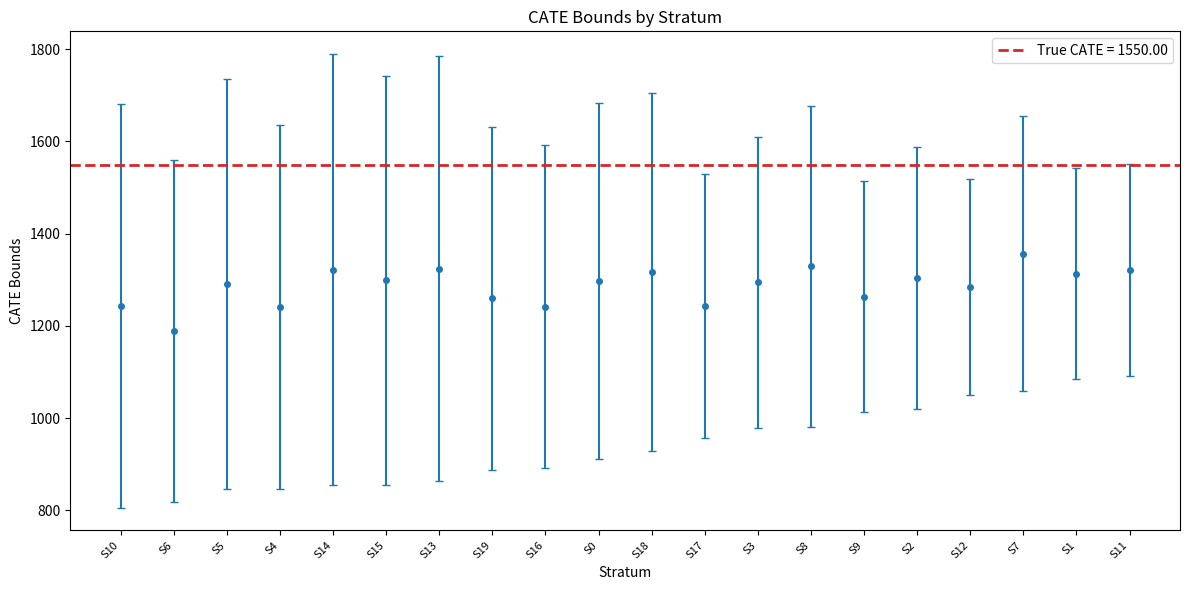

Source code (Python): (Note: this script raises an exception after producing the figure.)
"""
Visualization Module for Causal Grounding

This module provides plotting functions for visualizing:
- CATE bounds (error bars, forest plots, comparisons)
- Coverage analysis (by stratum, heatmaps)
- CI test diagnostics (EHS scores, CMI distributions)
- Method comparisons (summary charts, runtime)

All plots use matplotlib and follow a consistent style.
"""

import numpy as np
import pandas as pd
import matplotlib.pyplot as plt
import matplotlib.patches as mpatches
from typing import Dict, List, Optional, Union, Any, Tuple

# Style configuration
COLORS = {
    'primary': '#1f77b4',
    'secondary': '#ff7f0e',
    'success': '#2ca02c',
    'danger': '#d62728',
    'warning': '#bcbd22',
    'info': '#17becf',
    'gray': '#7f7f7f',
}

STYLE = {
    'figure.figsize': (10, 6),
    'font.size': 10,
    'axes.titlesize': 12,
    'axes.labelsize': 10,
}


def _apply_style():
    """Apply consistent matplotlib style."""
    for key, value in STYLE.items():
        plt.rcParams[key] = value


# =============================================================================
# BOUNDS VISUALIZATION
# =============================================================================

def plot_cate_bounds(
    bounds_df: pd.DataFrame,
    true_cate: Optional[float] = None,
    title: Optional[str] = None,
    lower_col: str = 'lower',
    upper_col: str = 'upper',
    stratum_col: Optional[str] = None,
    sort_by: str = 'lower',
    figsize: Tuple[float, float] = (12, 6),
    ax: Optional[plt.Axes] = None
) -> plt.Figure:
    """
    Plot CATE bounds as error bars for each stratum.

    Args:
        bounds_df: DataFrame with lower and upper bound columns
        true_cate: Optional true CATE value to show as reference line
        title: Plot title
        lower_col: Column name for lower bound
        upper_col: Column name for upper bound
        stratum_col: Column name for stratum labels (uses index if None)
        sort_by: Sort strata by 'lower', 'upper', 'width', or 'none'
        figsize: Figure size tuple
        ax: Optional axes to plot on

    Returns:
        matplotlib Figure object
    """
    _apply_style()

    df = bounds_df.copy()

    # Get stratum labels
    if stratum_col and stratum_col in df.columns:
        labels = df[stratum_col].astype(str).values
    else:
        labels = [str(i) for i in range(len(df))]

    # Sort if requested
    if sort_by != 'none':
        if sort_by == 'lower':
            order = np.argsort(df[lower_col].values)
        elif sort_by == 'upper':
            order = np.argsort(df[upper_col].values)
        elif sort_by == 'width':
            order = np.argsort((df[upper_col] - df[lower_col]).values)
        else:
            order = np.arange(len(df))
        df = df.iloc[order].reset_index(drop=True)
        labels = [labels[i] for i in order]

    lower = df[lower_col].values
    upper = df[upper_col].values
    midpoints = (lower + upper) / 2
    errors = np.vstack([midpoints - lower, upper - midpoints])

    # Create figure
    if ax is None:
        fig, ax = plt.subplots(figsize=figsize)
    else:
        fig = ax.figure

    x = np.arange(len(df))

    # Plot error bars
    ax.errorbar(
        x, midpoints, yerr=errors,
        fmt='o', color=COLORS['primary'],
        capsize=3, capthick=1, markersize=4
    )

    # Add true CATE line if provided
    if true_cate is not None:
        ax.axhline(y=true_cate, color=COLORS['danger'], linestyle='--',
                   linewidth=2, label=f'True CATE = {true_cate:.2f}')
        ax.legend()

    # Labels
    ax.set_xticks(x)
    ax.set_xticklabels(labels, rotation=45, ha='right', fontsize=8)
    ax.set_xlabel('Stratum')
    ax.set_ylabel('CATE Bounds')

    if title:
        ax.set_title(title)
    else:
        ax.set_title('CATE Bounds by Stratum')

    plt.tight_layout()
    return fig


def plot_bounds_forest(
    bounds_df: pd.DataFrame,
    top_k: int = 10,
    sort_by: str = 'lower',
    true_cate: Optional[float] = None,
    title: Optional[str] = None,
    lower_col: str = 'lower',
    upper_col: str = 'upper',
    stratum_col: Optional[str] = None,
    figsize: Tuple[float, float] = (10, 8),
    ax: Optional[plt.Axes] = None
) -> plt.Figure:
    """
    Create forest plot style visualization of bounds.

    Args:
        bounds_df: DataFrame with bounds
        top_k: Number of top strata to show
        sort_by: Sort by 'lower', 'upper', or 'width'
        true_cate: Optional true CATE reference line
        title: Plot title
        lower_col, upper_col, stratum_col: Column names
        figsize: Figure size
        ax: Optional axes

    Returns:
        matplotlib Figure
    """
    _apply_style()

    df = bounds_df.copy()

    # Sort and select top k
    if sort_by == 'lower':
        df = df.sort_values(lower_col, ascending=False)
    elif sort_by == 'upper':
        df = df.sort_values(upper_col, ascending=False)
    elif sort_by == 'width':
        df['_width'] = df[upper_col] - df[lower_col]
        df = df.sort_values('_width', ascending=True)

    df = df.head(top_k).reset_index(drop=True)

    # Get labels
    if stratum_col and stratum_col in df.columns:
        labels = df[stratum_col].astype(str).values
    else:
        labels = [f'Stratum {i}' for i in range(len(df))]

    if ax is None:
        fig, ax = plt.subplots(figsize=figsize)
    else:
        fig = ax.figure

    y_pos = np.arange(len(df))
    lower = df[lower_col].values
    upper = df[upper_col].values
    midpoints = (lower + upper) / 2

    # Plot horizontal lines for bounds
    for i in range(len(df)):
        ax.plot([lower[i], upper[i]], [y_pos[i], y_pos[i]],
                color=COLORS['primary'], linewidth=2)
        ax.plot(midpoints[i], y_pos[i], 'o', color=COLORS['primary'], markersize=6)

    # Add true CATE line
    if true_cate is not None:
        ax.axvline(x=true_cate, color=COLORS['danger'], linestyle='--',
                   linewidth=2, label=f'True CATE = {true_cate:.2f}')
        ax.legend(loc='lower right')

    ax.set_yticks(y_pos)
    ax.set_yticklabels(labels)
    ax.set_xlabel('CATE')
    ax.set_ylabel('Stratum')

    if title:
        ax.set_title(title)
    else:
        ax.set_title(f'Forest Plot: Top {top_k} Strata')

    ax.invert_yaxis()  # Highest at top
    plt.tight_layout()
    return fig


def plot_bounds_comparison(
    bounds_dict: Dict[str, pd.DataFrame],
    labels: Optional[List[str]] = None,
    true_cate: Optional[float] = None,
    lower_col: str = 'lower',
    upper_col: str = 'upper',
    figsize: Tuple[float, float] = (12, 6),
    title: Optional[str] = None
) -> plt.Figure:
    """
    Compare bounds from multiple methods side by side.

    Args:
        bounds_dict: Dict mapping method name to bounds DataFrame
        labels: Optional list of method labels
        true_cate: Optional true CATE reference
        lower_col, upper_col: Column names
        figsize: Figure size
        title: Plot title

    Returns:
        matplotlib Figure
    """
    _apply_style()

    methods = list(bounds_dict.keys())
    n_methods = len(methods)
    colors = [COLORS['primary'], COLORS['secondary'], COLORS['success'],
              COLORS['warning'], COLORS['info']][:n_methods]

    fig, ax = plt.subplots(figsize=figsize)

    # Assume all bounds have same number of strata
    n_strata = len(list(bounds_dict.values())[0])
    x = np.arange(n_strata)
    width = 0.8 / n_methods

    for i, (method, bounds_df) in enumerate(bounds_dict.items()):
        lower = bounds_df[lower_col].values
        upper = bounds_df[upper_col].values
        midpoints = (lower + upper) / 2
        errors = np.vstack([midpoints - lower, upper - midpoints])

        offset = (i - n_methods/2 + 0.5) * width
        ax.errorbar(
            x + offset, midpoints, yerr=errors,
            fmt='o', color=colors[i], capsize=2, capthick=1,
            markersize=3, label=labels[i] if labels else method
        )

    if true_cate is not None:
        ax.axhline(y=true_cate, color=COLORS['danger'], linestyle='--',
                   linewidth=2, label=f'True = {true_cate:.2f}')

    ax.set_xticks(x)
    ax.set_xticklabels([f'S{i}' for i in range(n_strata)], rotation=45)
    ax.set_xlabel('Stratum')
    ax.set_ylabel('CATE Bounds')
    ax.legend()

    if title:
        ax.set_title(title)
    else:
        ax.set_title('Bounds Comparison Across Methods')

    plt.tight_layout()
    return fig


# =============================================================================
# COVERAGE VISUALIZATION
# =============================================================================

def plot_coverage_by_stratum(
    bounds_df: pd.DataFrame,
    ground_truth: Union[float, np.ndarray],
    lower_col: str = 'lower',
    upper_col: str = 'upper',
    stratum_col: Optional[str] = None,
    figsize: Tuple[float, float] = (12, 6),
    title: Optional[str] = None
) -> plt.Figure:
    """
    Plot coverage status (hit/miss) for each stratum.

    Args:
        bounds_df: DataFrame with bounds
        ground_truth: True CATE value(s)
        lower_col, upper_col, stratum_col: Column names
        figsize: Figure size
        title: Plot title

    Returns:
        matplotlib Figure
    """
    _apply_style()

    df = bounds_df.copy()
    lower = df[lower_col].values
    upper = df[upper_col].values

    if isinstance(ground_truth, (int, float)):
        truth = np.full(len(df), ground_truth)
    else:
        truth = np.asarray(ground_truth)

    covered = (lower <= truth) & (truth <= upper)

    # Get labels
    if stratum_col and stratum_col in df.columns:
        labels = df[stratum_col].astype(str).values
    else:
        labels = [f'S{i}' for i in range(len(df))]

    fig, ax = plt.subplots(figsize=figsize)

    x = np.arange(len(df))
    colors_list = [COLORS['success'] if c else COLORS['danger'] for c in covered]

    # Plot bounds as bars
    widths = upper - lower
    ax.bar(x, widths, bottom=lower, color=colors_list, alpha=0.7, edgecolor='black')

    # Add truth line
    if isinstance(ground_truth, (int, float)):
        ax.axhline(y=ground_truth, color='black', linestyle='--',
                   linewidth=2, label=f'Truth = {ground_truth:.2f}')
    else:
        ax.scatter(x, truth, color='black', marker='*', s=50, zorder=5, label='Truth')

    # Legend
    covered_patch = mpatches.Patch(color=COLORS['success'], label='Covered', alpha=0.7)
    missed_patch = mpatches.Patch(color=COLORS['danger'], label='Missed', alpha=0.7)
    ax.legend(handles=[covered_patch, missed_patch], loc='upper right')

    ax.set_xticks(x)
    ax.set_xticklabels(labels, rotation=45, ha='right', fontsize=8)
    ax.set_xlabel('Stratum')
    ax.set_ylabel('CATE')

    coverage_rate = np.mean(covered)
    if title:
        ax.set_title(f'{title} (Coverage: {coverage_rate:.1%})')
    else:
        ax.set_title(f'Coverage by Stratum (Rate: {coverage_rate:.1%})')

    plt.tight_layout()
    return fig


def plot_coverage_heatmap(
    coverage_matrix: np.ndarray,
    method_names: List[str],
    stratum_names: List[str],
    figsize: Tuple[float, float] = (10, 8),
    title: Optional[str] = None
) -> plt.Figure:
    """
    Plot coverage heatmap across methods and strata.

    Args:
        coverage_matrix: 2D array (methods x strata) of coverage indicators
        method_names: List of method names
        stratum_names: List of stratum names
        figsize: Figure size
        title: Plot title

    Returns:
        matplotlib Figure
    """
    _apply_style()

    fig, ax = plt.subplots(figsize=figsize)

    im = ax.imshow(coverage_matrix, cmap='RdYlGn', aspect='auto', vmin=0, vmax=1)

    ax.set_xticks(np.arange(len(stratum_names)))
    ax.set_yticks(np.arange(len(method_names)))
    ax.set_xticklabels(stratum_names, rotation=45, ha='right', fontsize=8)
    ax.set_yticklabels(method_names)

    # Add colorbar
    cbar = plt.colorbar(im, ax=ax)
    cbar.set_label('Coverage')

    # Add text annotations
    for i in range(len(method_names)):
        for j in range(len(stratum_names)):
            text = 'Y' if coverage_matrix[i, j] > 0.5 else 'N'
            color = 'white' if coverage_matrix[i, j] > 0.5 else 'black'
            ax.text(j, i, text, ha='center', va='center', color=color, fontsize=8)

    if title:
        ax.set_title(title)
    else:
        ax.set_title('Coverage Heatmap: Methods x Strata')

    plt.tight_layout()
    return fig


# =============================================================================
# WIDTH / INFORMATIVENESS
# =============================================================================

def plot_width_distribution(
    bounds_df: pd.DataFrame,
    bins: int = 20,
    lower_col: str = 'lower',
    upper_col: str = 'upper',
    figsize: Tuple[float, float] = (10, 6),
    title: Optional[str] = None
) -> plt.Figure:
    """
    Plot histogram of bound widths.

    Args:
        bounds_df: DataFrame with bounds
        bins: Number of histogram bins
        lower_col, upper_col: Column names
        figsize: Figure size
        title: Plot title

    Returns:
        matplotlib Figure
    """
    _apply_style()

    widths = bounds_df[upper_col] - bounds_df[lower_col]

    fig, ax = plt.subplots(figsize=figsize)

    ax.hist(widths, bins=bins, color=COLORS['primary'], alpha=0.7, edgecolor='black')

    # Add statistics
    mean_w = widths.mean()
    median_w = widths.median()
    ax.axvline(mean_w, color=COLORS['danger'], linestyle='--',
               label=f'Mean: {mean_w:.2f}')
    ax.axvline(median_w, color=COLORS['warning'], linestyle=':',
               label=f'Median: {median_w:.2f}')

    ax.set_xlabel('Bound Width')
    ax.set_ylabel('Frequency')
    ax.legend()

    if title:
        ax.set_title(title)
    else:
        ax.set_title('Distribution of Bound Widths')

    plt.tight_layout()
    return fig


def plot_width_vs_sample_size(
    bounds_df: pd.DataFrame,
    sample_sizes: np.ndarray,
    lower_col: str = 'lower',
    upper_col: str = 'upper',
    figsize: Tuple[float, float] = (10, 6),
    title: Optional[str] = None
) -> plt.Figure:
    """
    Scatter plot of bound width vs sample size.

    Args:
        bounds_df: DataFrame with bounds
        sample_sizes: Array of sample sizes per stratum
        lower_col, upper_col: Column names
        figsize: Figure size
        title: Plot title

    Returns:
        matplotlib Figure
    """
    _apply_style()

    widths = bounds_df[upper_col] - bounds_df[lower_col]

    fig, ax = plt.subplots(figsize=figsize)

    ax.scatter(sample_sizes, widths, alpha=0.6, color=COLORS['primary'])

    # Add trend line
    z = np.polyfit(sample_sizes, widths, 1)
    p = np.poly1d(z)
    x_line = np.linspace(sample_sizes.min(), sample_sizes.max(), 100)
    ax.plot(x_line, p(x_line), color=COLORS['danger'], linestyle='--',
            label='Trend')

    ax.set_xlabel('Sample Size')
    ax.set_ylabel('Bound Width')
    ax.legend()

    if title:
        ax.set_title(title)
    else:
        ax.set_title('Bound Width vs Sample Size')

    plt.tight_layout()
    return fig


# =============================================================================
# CI TEST DIAGNOSTICS
# =============================================================================

def plot_ehs_scores(
    scores_df: pd.DataFrame,
    highlight_best: bool = True,
    score_col: str = 'score',
    covariate_col: str = 'z_a',
    figsize: Tuple[float, float] = (10, 6),
    title: Optional[str] = None
) -> plt.Figure:
    """
    Bar chart of EHS scores for covariates.

    Args:
        scores_df: DataFrame with EHS scores
        highlight_best: Highlight the best scoring covariate
        score_col: Column name for score
        covariate_col: Column name for covariate identifier
        figsize: Figure size
        title: Plot title

    Returns:
        matplotlib Figure
    """
    _apply_style()

    df = scores_df.sort_values(score_col, ascending=False).head(10)

    fig, ax = plt.subplots(figsize=figsize)

    x = np.arange(len(df))
    scores = df[score_col].values

    if covariate_col in df.columns:
        labels = df[covariate_col].astype(str).values
    else:
        labels = df.index.astype(str).values

    colors_list = [COLORS['success'] if i == 0 and highlight_best else COLORS['primary']
                   for i in range(len(df))]

    ax.barh(x, scores, color=colors_list, alpha=0.7, edgecolor='black')
    ax.set_yticks(x)
    ax.set_yticklabels(labels)
    ax.set_xlabel('EHS Score')
    ax.set_ylabel('Covariate')
    ax.invert_yaxis()

    if title:
        ax.set_title(title)
    else:
        ax.set_title('EHS Scores by Covariate (Top 10)')

    plt.tight_layout()
    return fig


def plot_cmi_distribution(
    null_dist: np.ndarray,
    observed: float,
    title: Optional[str] = None,
    figsize: Tuple[float, float] = (10, 6)
) -> plt.Figure:
    """
    Plot CMI permutation test null distribution with observed value.

    Args:
        null_dist: Array of CMI values under null hypothesis
        observed: Observed CMI value
        title: Plot title
        figsize: Figure size

    Returns:
        matplotlib Figure
    """
    _apply_style()

    fig, ax = plt.subplots(figsize=figsize)

    ax.hist(null_dist, bins=30, color=COLORS['gray'], alpha=0.7,
            edgecolor='black', label='Null Distribution')

    ax.axvline(observed, color=COLORS['danger'], linestyle='--',
               linewidth=2, label=f'Observed = {observed:.4f}')

    p_value = (np.sum(null_dist >= observed) + 1) / (len(null_dist) + 1)
    ax.text(0.95, 0.95, f'p = {p_value:.4f}',
            transform=ax.transAxes, ha='right', va='top',
            bbox=dict(boxstyle='round', facecolor='white', alpha=0.8))

    ax.set_xlabel('CMI Value')
    ax.set_ylabel('Frequency')
    ax.legend()

    if title:
        ax.set_title(title)
    else:
        ax.set_title('CMI Permutation Test')

    plt.tight_layout()
    return fig


# =============================================================================
# COMPARISON PLOTS
# =============================================================================

def plot_method_comparison_summary(
    results_dict: Dict[str, Dict[str, float]],
    metrics: Optional[List[str]] = None,
    figsize: Tuple[float, float] = (12, 8),
    title: Optional[str] = None
) -> plt.Figure:
    """
    Summary comparison plot showing multiple metrics across methods.

    Args:
        results_dict: Dict mapping method name to dict of metrics
        metrics: List of metric names to plot (uses all if None)
        figsize: Figure size
        title: Plot title

    Returns:
        matplotlib Figure
    """
    _apply_style()

    methods = list(results_dict.keys())
    if metrics is None:
        metrics = list(list(results_dict.values())[0].keys())
        # Filter to numeric metrics
        metrics = [m for m in metrics if isinstance(
            list(results_dict.values())[0].get(m), (int, float, np.floating)
        )]

    n_metrics = len(metrics)
    n_cols = min(3, n_metrics)
    n_rows = (n_metrics + n_cols - 1) // n_cols

    fig, axes = plt.subplots(n_rows, n_cols, figsize=figsize)
    if n_metrics == 1:
        axes = np.array([[axes]])
    elif n_rows == 1:
        axes = axes.reshape(1, -1)

    colors_list = [COLORS['primary'], COLORS['secondary'], COLORS['success'],
                   COLORS['warning'], COLORS['info']][:len(methods)]

    for idx, metric in enumerate(metrics):
        row = idx // n_cols
        col = idx % n_cols
        ax = axes[row, col]

        values = [results_dict[m].get(metric, 0) for m in methods]
        x = np.arange(len(methods))

        ax.bar(x, values, color=colors_list, alpha=0.7, edgecolor='black')
        ax.set_xticks(x)
        ax.set_xticklabels(methods, rotation=45, ha='right')
        ax.set_title(metric)

    # Hide empty subplots
    for idx in range(n_metrics, n_rows * n_cols):
        row = idx // n_cols
        col = idx % n_cols
        axes[row, col].set_visible(False)

    if title:
        fig.suptitle(title, y=1.02)
    else:
        fig.suptitle('Method Comparison Summary', y=1.02)

    plt.tight_layout()
    return fig


def plot_runtime_comparison(
    timing_results: Dict[str, float],
    figsize: Tuple[float, float] = (10, 6),
    title: Optional[str] = None
) -> plt.Figure:
    """
    Bar chart comparing runtime across methods.

    Args:
        timing_results: Dict mapping method name to runtime (seconds)
        figsize: Figure size
        title: Plot title

    Returns:
        matplotlib Figure
    """
    _apply_style()

    methods = list(timing_results.keys())
    times = list(timing_results.values())

    fig, ax = plt.subplots(figsize=figsize)

    x = np.arange(len(methods))
    colors_list = plt.cm.viridis(np.linspace(0.2, 0.8, len(methods)))

    ax.barh(x, times, color=colors_list, alpha=0.7, edgecolor='black')
    ax.set_yticks(x)
    ax.set_yticklabels(methods)
    ax.set_xlabel('Runtime (seconds)')
    ax.invert_yaxis()

    # Add value labels
    for i, t in enumerate(times):
        ax.text(t + max(times)*0.01, i, f'{t:.2f}s', va='center')

    if title:
        ax.set_title(title)
    else:
        ax.set_title('Runtime Comparison')

    plt.tight_layout()
    return fig


def plot_agreement_matrix(
    decisions1: np.ndarray,
    decisions2: np.ndarray,
    labels: Optional[List[str]] = None,
    method1_name: str = 'Method 1',
    method2_name: str = 'Method 2',
    figsize: Tuple[float, float] = (8, 6),
    title: Optional[str] = None
) -> plt.Figure:
    """
    Plot agreement matrix between two methods' decisions.

    Args:
        decisions1: Boolean array of decisions from method 1
        decisions2: Boolean array of decisions from method 2
        labels: Optional labels for items
        method1_name, method2_name: Names for methods
        figsize: Figure size
        title: Plot title

    Returns:
        matplotlib Figure
    """
    _apply_style()

    # Compute agreement
    both_true = np.sum(decisions1 & decisions2)
    both_false = np.sum(~decisions1 & ~decisions2)
    m1_only = np.sum(decisions1 & ~decisions2)
    m2_only = np.sum(~decisions1 & decisions2)

    matrix = np.array([[both_true, m1_only], [m2_only, both_false]])

    fig, ax = plt.subplots(figsize=figsize)

    im = ax.imshow(matrix, cmap='Blues')

    ax.set_xticks([0, 1])
    ax.set_yticks([0, 1])
    ax.set_xticklabels(['Reject', 'Accept'])
    ax.set_yticklabels(['Reject', 'Accept'])
    ax.set_xlabel(method2_name)
    ax.set_ylabel(method1_name)

    # Add text
    for i in range(2):
        for j in range(2):
            ax.text(j, i, str(matrix[i, j]), ha='center', va='center',
                    color='white' if matrix[i, j] > matrix.max()/2 else 'black',
                    fontsize=14)

    agreement = (both_true + both_false) / len(decisions1)
    if title:
        ax.set_title(f'{title} (Agreement: {agreement:.1%})')
    else:
        ax.set_title(f'Decision Agreement (Rate: {agreement:.1%})')

    plt.tight_layout()
    return fig


# =============================================================================
# UTILITY FUNCTIONS
# =============================================================================

def save_figure(
    fig: plt.Figure,
    filepath: str,
    dpi: int = 150,
    bbox_inches: str = 'tight'
) -> None:
    """Save figure to file."""
    fig.savefig(filepath, dpi=dpi, bbox_inches=bbox_inches)
    plt.close(fig)


def create_multi_panel_figure(
    n_panels: int,
    figsize: Optional[Tuple[float, float]] = None,
    n_cols: int = 2
) -> Tuple[plt.Figure, List[plt.Axes]]:
    """
    Create a multi-panel figure.

    Args:
        n_panels: Number of panels
        figsize: Figure size (auto-computed if None)
        n_cols: Number of columns

    Returns:
        Tuple of (Figure, list of Axes)
    """
    n_rows = (n_panels + n_cols - 1) // n_cols

    if figsize is None:
        figsize = (5 * n_cols, 4 * n_rows)

    fig, axes = plt.subplots(n_rows, n_cols, figsize=figsize)

    if n_panels == 1:
        axes = [axes]
    else:
        axes = axes.flatten().tolist()

    # Hide extra axes
    for i in range(n_panels, len(axes)):
        axes[i].set_visible(False)

    return fig, axes[:n_panels]


# Module test
if __name__ == "__main__":
    # Create sample data
    np.random.seed(42)
    n = 20

    bounds = pd.DataFrame({
        'stratum': [f'S{i}' for i in range(n)],
        'lower': 1000 + np.random.uniform(-200, 100, n),
        'upper': 1600 + np.random.uniform(-100, 200, n)
    })

    true_ate = 1550

    # Test plots
    print("Creating test plots...")

    fig1 = plot_cate_bounds(bounds, true_cate=true_ate, stratum_col='stratum')
    plt.savefig('/tmp/test_cate_bounds.png', dpi=100, bbox_inches='tight')
    plt.close()
    print("  - Created CATE bounds plot")

    fig2 = plot_bounds_forest(bounds, top_k=10, true_cate=true_ate, stratum_col='stratum')
    plt.savefig('/tmp/test_forest.png', dpi=100, bbox_inches='tight')
    plt.close()
    print("  - Created forest plot")

    fig3 = plot_coverage_by_stratum(bounds, true_ate, stratum_col='stratum')
    plt.savefig('/tmp/test_coverage.png', dpi=100, bbox_inches='tight')
    plt.close()
    print("  - Created coverage plot")

    fig4 = plot_width_distribution(bounds)
    plt.savefig('/tmp/test_width_dist.png', dpi=100, bbox_inches='tight')
    plt.close()
    print("  - Created width distribution plot")

    print("\nTest plots saved to /tmp/")
